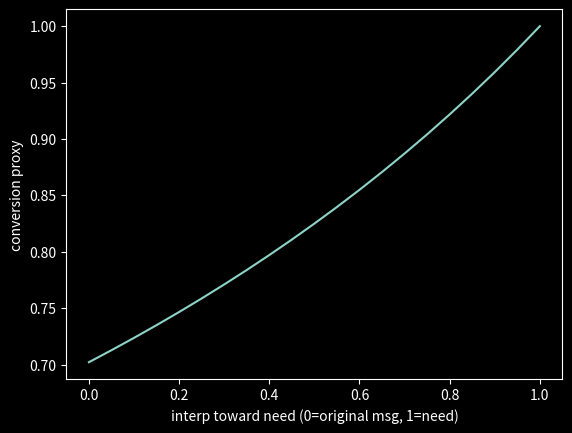

Source code (Python):
from __future__ import annotations

import numpy as np

need = np.array([0.8, 0.2])
message = np.array([0.5, 0.5])


def mismatch(a: np.ndarray, b: np.ndarray) -> float:
    return float(np.linalg.norm(a - b))


def conversion_proxy(mm: float) -> float:
    return 1.0 / (1.0 + mm)


mm = mismatch(need, message)
mm, conversion_proxy(mm)


# sweep message clarity: move message toward need
alphas = np.linspace(0, 1, 21)
conv = []
for alpha in alphas:
    m = (1 - alpha) * message + alpha * need
    conv.append(conversion_proxy(mismatch(need, m)))

import matplotlib.pyplot as plt

plt.style.use("dark_background")
fig, ax = plt.subplots()
ax.plot(np.linspace(0, 1, 21), conv)
ax.set_xlabel("interp toward need (0=original msg, 1=need)")
ax.set_ylabel("conversion proxy")
plt.show()
